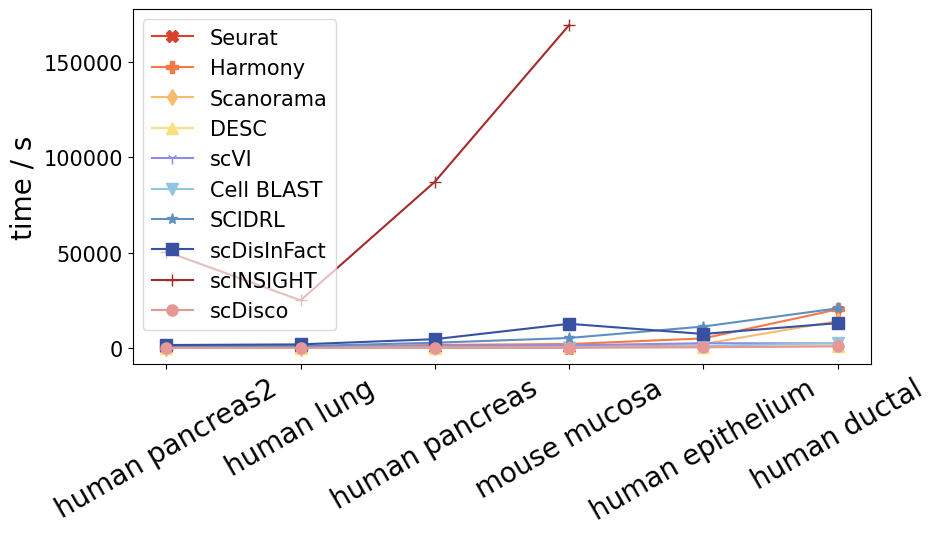

Reproduce this figure in Python. (Note: this script raises an exception after producing the figure.)
import numpy as np
import pandas as pd
import os
import matplotlib.pyplot as plt
import warnings

warnings.filterwarnings('ignore')
os.environ['CUDA_VISIBLE_DEVICES'] = '1'
plt.rcParams['font.sans-serif'] = ['Arial']


df_t = pd.DataFrame()
df_m = pd.DataFrame()

datasets = ['human pancreas2', 'human lung', 'human pancreas',
            'mouse mucosa', 'human epithelium', 'human ductal']

labels = ["Seurat", "Harmony", 'Scanorama', 'DESC', 'scVI', 'cell Blast', 'SCIDRL','scDisInFact',
          'scINSIGHT', "scDisco"]
methods = ["simulate_seurat", "simulate_harmony", 'simulate_scanorama', 'simulate_desc',
           'simulate_scVI', 'simulate_cell_blast', 'simulate_scidrl', 'simulate_scDisinfact',
           "simulate_scINSIGHT", "simulate_scDisco"]
methods_name = ["Seurat", "Harmony", 'Scanorama', 'DESC', 'scVI', 'Cell BLAST', 'SCIDRL',
                'scDisInFact', 'scINSIGHT', "scDisco"]
colors = ['#D9412B', '#F67948', '#FABB6E', '#F9E07F', '#8f8ce7', '#92C5DE', '#5C90C2', '#3951A2', '#A52A2A', '#E79796']
markers = ['X', 'P', 'd', '^', '1', 'v', '*', 's', '+', 'o']

Seurat_t = [73.83, 38.09, 160.11, 179.01, 2245.13, None]
Harmony_t = [279.69, 370.53, 1576.69, 2041.26, 4994.23, 20208.74]
Scanorma_t = [84.70, 87.61, 435.85, 1202.40, 2028.87, 14140.63]
DESC_t = [64.10, 75.96, 199.71, 403.95, 482.22, 1126.53]
scVI_t = [276.89, 405.31, 1019.40, 1374.40, 2483.61, 2415.75]
cell_BLAST_t = [214.48, 99.18, 384.48, 203.65, 981.81, 2627.47]
SCIDRL_t = [962.44, 947.76, 2730.56, 5215.26, 11232.05, 20769.08]
scDisInFact_t = [1530.45, 1863.18, 4599.78, 12652.22, 7326.38, 13019.08]
scINSIGHT_t = [50538.42, 24965.26, 87148.31, 169311.07, None, None]
scDisco_t = [25.10, 37.53, 109.70, 145.63, 337.01, 841.05]

Seurat_m = [7078.06, 7133.38, 13071.06, 22274.75, 52420.44, None]
Harmony_m = [1437.5, 1352.1, 1963.5, 3838.0, 7376.0, 9300.0]
Scanorma_m = [825.40, 798.4, 1683.3, 3755.7, 5225.4,  8253.3]
DESC_m = [1221.90, 1181.7, 2185.0, 4009.6, 7682.6, 2646.9]
scVI_m = [1420.90, 1380.2, 2754.7, 5983.9, 10386.7, 7377.5]
cell_BLAST_m = [824.20, 667.4, 1145.6, 2316.4, 3355.0, 1891.6]
SCIDRL_m = [2358.9, 2531.6, 4245.2, 7691.1, 6998.4, 13042.3]
scDisInFact_m = [1365.4, 2948.9, 4014.0, 5479.2, 8891.7, 12250.0]
scINSIGHT_m = [5056.38, 5251.75, 17201.31, 27644.88, None, None]
scDisco_m = [622.2, 618.9, 1001.7, 1728.4, 3322.8, 2122.1]

x_index = np.arange(6)

data1 = list(zip(Seurat_t, Harmony_t, Scanorma_t, DESC_t, scVI_t, cell_BLAST_t, SCIDRL_t,
                 scDisInFact_t, scINSIGHT_t, scDisco_t))
t_df = pd.DataFrame(data1, columns=methods_name, index=datasets)
n, m = t_df.shape

plt.figure(figsize=(10, 6))

plt.rcParams["font.family"] = "Arial"
plt.rcParams.update({'font.size': 28})
plt.rc('legend', fontsize=15)

for i in range(m):
    y = t_df.iloc[:, i]
    x = x_index
    plt.plot(x, y, marker=markers[i], color=colors[i], markersize=8, label=methods_name[i])

plt.xticks(x, datasets, rotation=30, family='Arial', fontsize=20)
plt.yticks(family='Arial', size=15)
plt.legend(loc='upper left', framealpha=0.7)
plt.ylabel("time / s", family='Arial', size=20)
plt.tight_layout()
plt.savefig('figures/time.svg', dpi=300, format='svg', bbox_inches='tight')

data2 = list(zip(Seurat_m, Harmony_m, Scanorma_m, DESC_m, scVI_m, cell_BLAST_m, SCIDRL_m, scDisInFact_m,
                 scINSIGHT_m, scDisco_m))
m_df = pd.DataFrame(data2, columns=methods_name, index=datasets)
n, m = m_df.shape

plt.figure(figsize=(10, 6))

plt.rcParams["font.family"] = "Arial"
plt.rcParams.update({'font.size': 28})
plt.rc('legend', fontsize=15)


for i in range(m):
    y = m_df.iloc[:, i]
    x = x_index
    plt.plot(x, y, marker=markers[i], color=colors[i], markersize=8, label=methods_name[i])

plt.xticks(x, datasets, rotation=30, family='Arial', fontsize=20)
plt.yticks(family='Arial', size=15)
plt.legend(loc='upper left', framealpha=0.7)
plt.ylabel("memory usage / MB", family='Arial', size=20)
plt.tight_layout()
plt.savefig('figures/memory.svg', dpi=300, format='svg', bbox_inches='tight')



